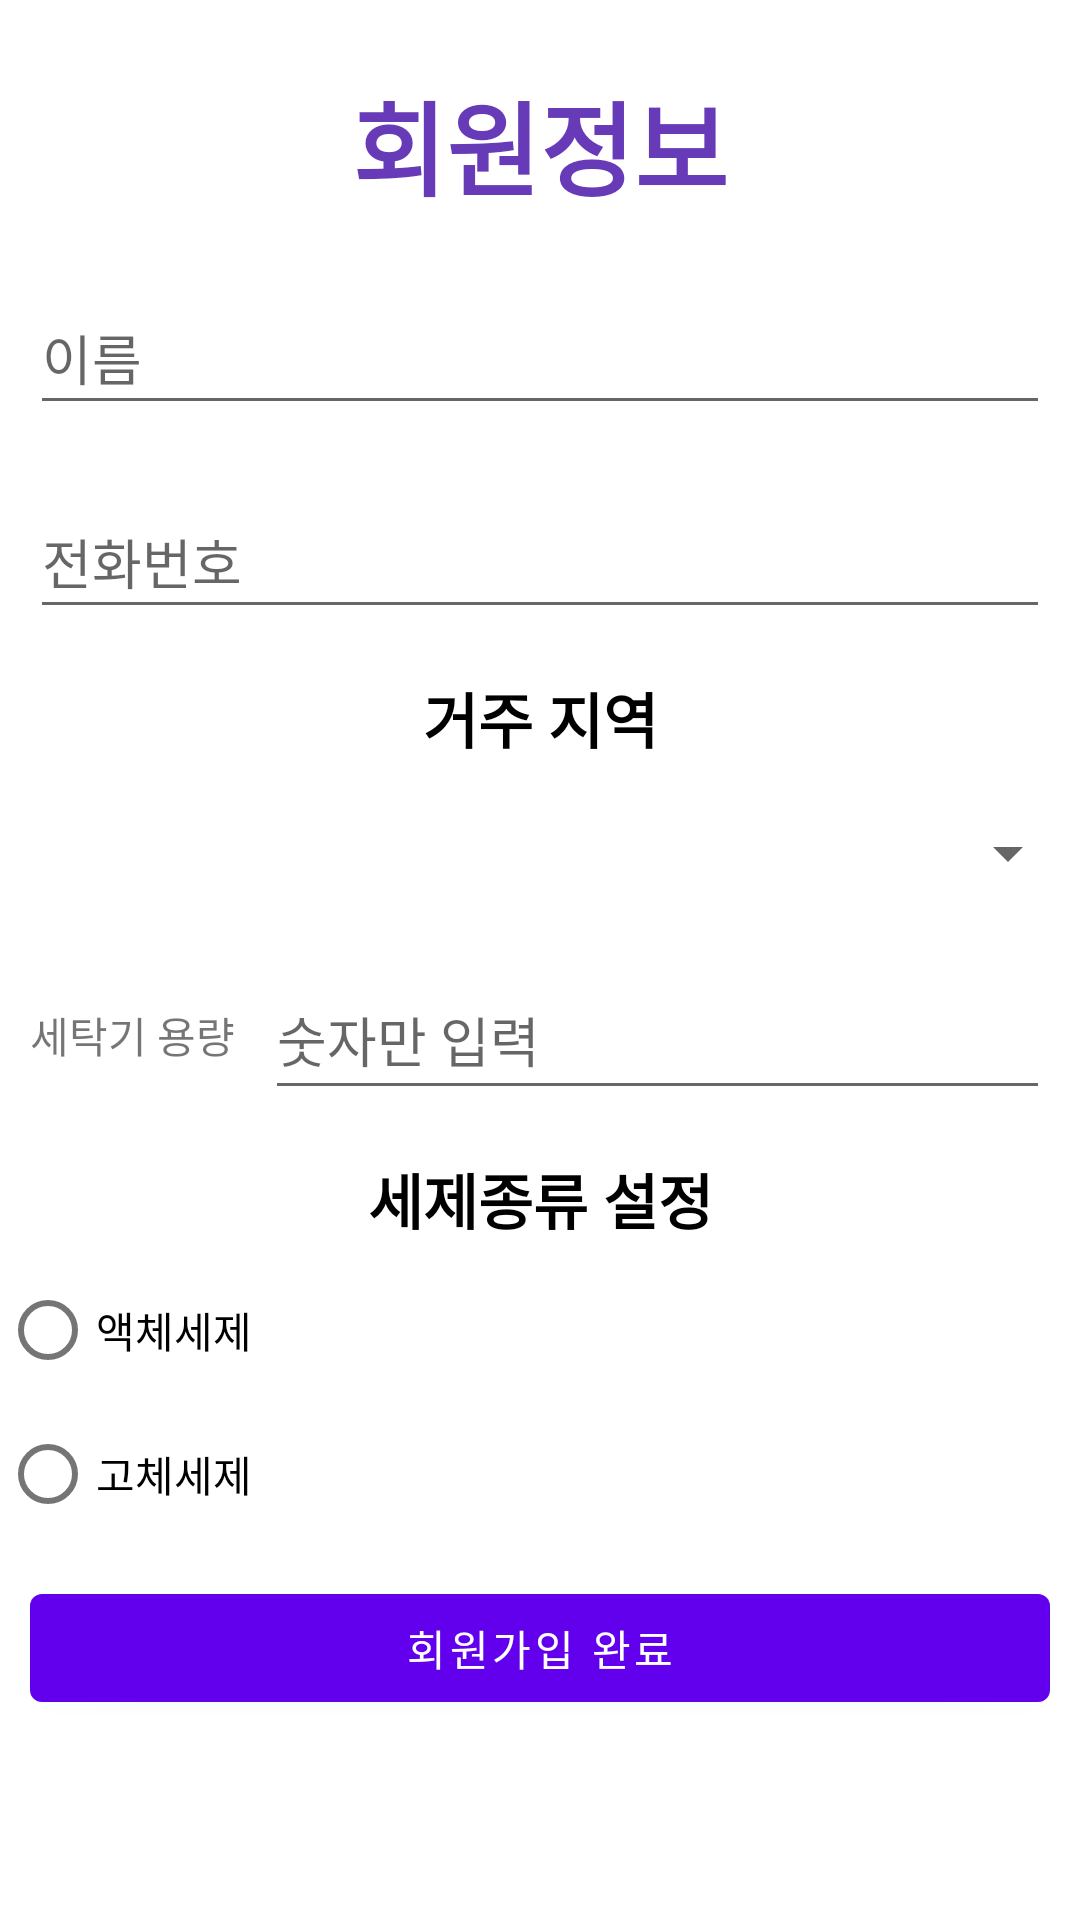

Android layout source for this screen:
<!-- AndroidManifest.xml: application theme Theme.Ex1 -->
<!-- res/layout/fragment_user_info.xml -->
<?xml version="1.0" encoding="utf-8"?>
<RelativeLayout
    xmlns:android="http://schemas.android.com/apk/res/android"
    xmlns:app="http://schemas.android.com/apk/res-auto"
    xmlns:tools="http://schemas.android.com/tools"
    android:layout_width="match_parent"
    android:layout_height="match_parent">


    <LinearLayout
        android:id="@+id/linearLayout"
        android:layout_width="match_parent"
        android:layout_height="match_parent"
        android:layout_marginBottom="44dp"
        android:gravity="center"
        android:orientation="vertical">

        <TextView
            android:id="@+id/user_info_text"
            android:layout_width="198dp"
            android:layout_height="71dp"
            android:gravity="center"
            android:text="회원정보"
            android:textColor="#673AB7"
            android:textSize="34sp"
            android:textStyle="bold" />

        <EditText
            android:id="@+id/infoName"
            android:layout_width="match_parent"
            android:layout_height="wrap_content"
            android:layout_margin="10dp"
            android:ems="10"
            android:hint="이름"
            android:inputType="text"
            android:minHeight="48dp" />

        <EditText
            android:id="@+id/infoPhoneNum"
            android:layout_width="match_parent"
            android:layout_height="wrap_content"
            android:layout_margin="10dp"
            android:ems="10"
            android:hint="전화번호"
            android:inputType="phone"
            android:minHeight="48dp" />

        <TextView
            android:layout_width="match_parent"
            android:layout_height="wrap_content"
            android:layout_margin="5dp"
            android:gravity="center"
            android:text="거주 지역"
            android:textColor="#000000"
            android:textSize="20sp"
            android:textStyle="bold" />

        <Spinner
            android:id="@+id/spinner_location"
            android:layout_width="match_parent"
            android:layout_height="51dp" />

        <LinearLayout
            android:layout_width="match_parent"
            android:layout_height="wrap_content"
            android:layout_margin="5dp"
            android:orientation="horizontal">

            <TextView
                android:id="@+id/laundryText"
                android:layout_width="wrap_content"
                android:layout_height="match_parent"
                android:layout_margin="5dp"
                android:gravity="center"
                android:text="세탁기 용량" />

            <EditText
                android:id="@+id/volumeText"
                android:layout_width="match_parent"
                android:layout_height="50dp"
                android:layout_margin="5dp"
                android:hint="숫자만 입력"
                android:inputType="number" />
        </LinearLayout>


        <TextView
            android:layout_width="match_parent"
            android:layout_height="wrap_content"
            android:layout_margin="5dp"
            android:background="@color/white"
            android:gravity="center"
            android:text="세제종류 설정"
            android:textColor="#000000"
            android:textSize="20sp"
            android:textStyle="bold" />


        <RadioGroup
            android:id="@+id/pongpongGroup"
            android:layout_width="match_parent"
            android:layout_height="wrap_content">

            <RadioButton
                android:id="@+id/pongpong1"
                android:layout_width="match_parent"
                android:layout_height="wrap_content"
                android:text="액체세제" />

            <RadioButton
                android:id="@+id/pongpong2"
                android:layout_width="match_parent"
                android:layout_height="wrap_content"
                android:text="고체세제" />
        </RadioGroup>


        <Button
            android:id="@+id/initUserInfo"
            android:layout_width="match_parent"
            android:layout_height="wrap_content"
            android:layout_margin="10dp"
            android:text="회원가입 완료" />

    </LinearLayout>
</RelativeLayout>
<!-- resources referenced by this layout -->
<resources>
  <style name="Theme.Ex1" parent="Theme.MaterialComponents.DayNight.DarkActionBar">
          
          <item name="colorPrimary">@color/purple_500</item>
          <item name="colorPrimaryVariant">@color/purple_700</item>
          <item name="colorOnPrimary">@color/white</item>
          
          <item name="colorSecondary">@color/teal_200</item>
          <item name="colorSecondaryVariant">@color/teal_700</item>
          <item name="colorOnSecondary">@color/black</item>
          
          <item name="android:statusBarColor" tools:targetApi="l">?attr/colorPrimaryVariant</item>
          
          <item name="windowNoTitle">true</item>
  
      </style>
  <!-- not gathered from this repository: default colours our renderer supplied (Android Studio template values) -->
  <color name="purple_500">#FF6200EE</color>
  <color name="purple_700">#FF3700B3</color>
  <color name="teal_200">#FF03DAC5</color>
  <color name="teal_700">#FF018786</color>
  <color name="black">#FF000000</color>
  <color name="white">#FFFFFFFF</color>
</resources>
